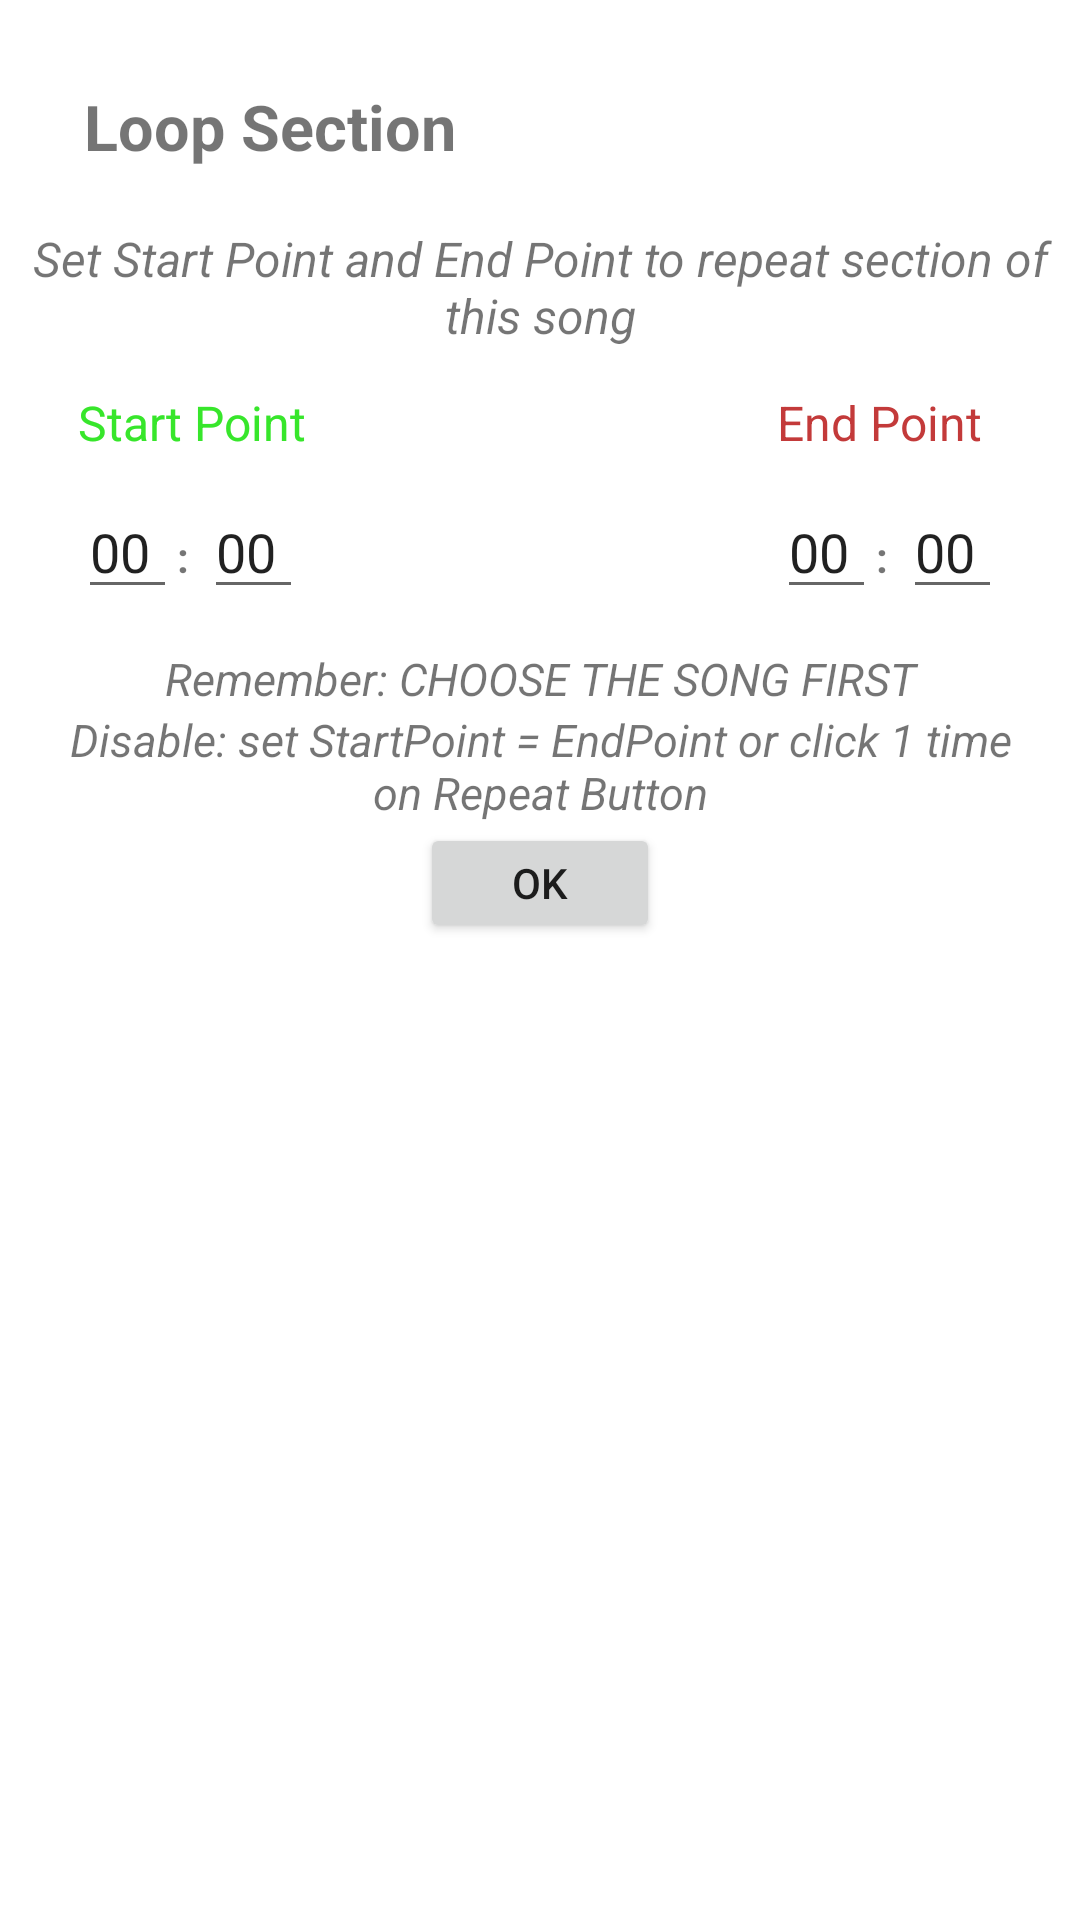

Produce the Android XML layout that renders to this screen, including the resource entries it uses.
<!-- AndroidManifest.xml: application theme Theme.LayoutOverlayTest2 -->
<!-- res/layout/dialog_loop_section.xml -->
<?xml version="1.0" encoding="utf-8"?>
<LinearLayout xmlns:android="http://schemas.android.com/apk/res/android"
    android:orientation="vertical"
    android:layout_width="match_parent"
    android:layout_height="wrap_content"
    android:padding="9dp">
    <RelativeLayout
        android:layout_width="match_parent"
        android:layout_height="wrap_content"
        android:padding="10dp">
        <TextView
            android:id="@+id/tv_headerTitle"
            android:layout_width="wrap_content"
            android:layout_height="wrap_content"
            android:padding="9dp"
            android:text="Loop Section"
            android:textSize="21sp"
            android:textStyle="bold"
            android:textAlignment="center"
            android:layout_alignParentLeft="true"/>
        <ImageButton
            android:id="@+id/btn_Close_LoopSectionDialog"
            android:layout_width="45dp"
            android:layout_height="45dp"
            android:layout_alignParentRight="true"
            android:background="@drawable/outline_circle_24"
            android:src="@drawable/round_close_24"/>

    </RelativeLayout>
    <TextView
        android:layout_width="match_parent"
        android:layout_height="wrap_content"
        android:paddingBottom="9dp"
        android:text="Set Start Point and End Point to repeat section of this song"
        android:textSize="16sp"
        android:textStyle="italic"
        android:textAlignment="center"/>

    <RelativeLayout
        android:layout_width="match_parent"
        android:layout_height="wrap_content">
        <LinearLayout
            android:layout_width="wrap_content"
            android:layout_height="wrap_content"
            android:orientation="vertical"
            android:layout_alignParentLeft="true"
            android:layout_marginLeft="12dp">
            <TextView
                android:id="@+id/tv_startPoint_LoopSection"
                android:layout_width="wrap_content"
                android:layout_height="wrap_content"
                android:padding="5dp"
                android:text="Start Point"
                android:textSize="16sp"
                android:textColor="@color/green"/>
            <LinearLayout
                android:layout_width="85dp"
                android:layout_height="wrap_content"
                android:orientation="horizontal"
                android:padding="5dp"
                android:layout_below="@+id/tv_startPoint_LoopSection">

                <EditText
                    android:id="@+id/edt_Minute_StartPoint"
                    android:layout_width="wrap_content"
                    android:layout_height="wrap_content"
                    android:layout_weight="1"
                    android:text="00"
                    android:inputType="numberDecimal"
                    android:maxLength="2"/>
                <TextView
                    android:layout_width="wrap_content"
                    android:layout_height="wrap_content"
                    android:layout_weight="1"
                    android:text=":"
                    android:textStyle="bold"/>
                <EditText
                    android:id="@+id/edt_Second_StartPoint"
                    android:layout_width="wrap_content"
                    android:layout_height="wrap_content"
                    android:layout_weight="1"
                    android:text="00"
                    android:inputType="numberDecimal"
                    android:maxLength="2"/>
            </LinearLayout>
        </LinearLayout>

        <LinearLayout
            android:layout_width="wrap_content"
            android:layout_height="wrap_content"
            android:orientation="vertical"
            android:layout_alignParentEnd="true"
            android:layout_marginEnd="12dp">
            <TextView
                android:id="@+id/tv_endPoint_LoopSection"
                android:layout_width="wrap_content"
                android:layout_height="wrap_content"
                android:padding="5dp"
                android:text="End Point"
                android:textSize="16sp"
                android:textColor="@color/red"/>
            <LinearLayout
                android:layout_width="85dp"
                android:layout_height="wrap_content"
                android:orientation="horizontal"
                android:padding="5dp"
                android:layout_below="@+id/tv_endPoint_LoopSection">

                <EditText
                    android:id="@+id/edt_Minute_EndPoint"
                    android:layout_width="wrap_content"
                    android:layout_height="wrap_content"
                    android:layout_weight="1"
                    android:text="00"
                    android:inputType="numberDecimal"
                    android:maxLength="2"/>
                <TextView
                    android:layout_width="wrap_content"
                    android:layout_height="wrap_content"
                    android:layout_weight="1"
                    android:text=":"
                    android:textStyle="bold"/>
                <EditText
                    android:id="@+id/edt_Second_EndPoint"
                    android:layout_width="wrap_content"
                    android:layout_height="wrap_content"
                    android:layout_weight="1"
                    android:text="00"
                    android:inputType="numberDecimal"
                    android:maxLength="2"/>
            </LinearLayout>
        </LinearLayout>

    </RelativeLayout>

    <RelativeLayout
        android:layout_width="match_parent"
        android:layout_height="wrap_content"
        android:padding="8dp">

        <TextView
            android:id="@+id/tv_rememberLoopSection"
            android:layout_width="match_parent"
            android:layout_height="wrap_content"
            android:text="Remember: CHOOSE THE SONG FIRST"
            android:textStyle="italic"
            android:textSize="15sp"
            android:textAlignment="center"/>
        <TextView
            android:id="@+id/tv_disableLoopSection"
            android:layout_width="match_parent"
            android:layout_height="wrap_content"
            android:layout_below="@id/tv_rememberLoopSection"
            android:text="Disable: set StartPoint = EndPoint or click 1 time on Repeat Button"
            android:textStyle="italic"
            android:textSize="15sp"
            android:textAlignment="center"/>

        <Button
            android:id="@+id/btn_Ok_LoopSectionDialog"
            android:layout_width="80dp"
            android:layout_height="40dp"
            android:layout_below="@id/tv_disableLoopSection"
            android:layout_centerInParent="true"
            android:text="OK" />

    </RelativeLayout>

</LinearLayout>
<!-- resources referenced by this layout -->
<resources>
  <color name="green">#37E62B</color>
  <color name="red">#C33A3A</color>
  <style name="Theme.LayoutOverlayTest2" parent="Theme.MaterialComponents.DayNight.DarkActionBar">
          
          <item name="colorPrimary">@color/red</item>
          <item name="colorPrimaryVariant">@color/purple_700</item>
          <item name="colorOnPrimary">@color/white</item>
          
          <item name="colorSecondary">@color/teal_200</item>
          <item name="colorSecondaryVariant">@color/teal_700</item>
          <item name="colorOnSecondary">@color/black</item>
          
          <item name="android:statusBarColor">?attr/colorPrimaryVariant</item>
          
      </style>
  <color name="purple_700">#FF3700B3</color>
  <color name="white">#FFFFFFFF</color>
  <color name="teal_200">#FF03DAC5</color>
  <color name="teal_700">#FF018786</color>
  <color name="black">#FF000000</color>
</resources>
